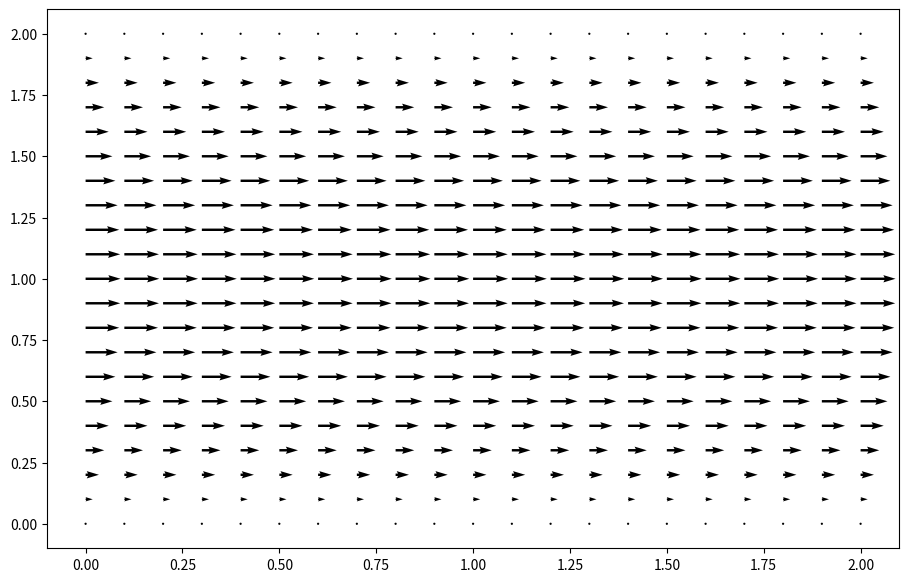

Recreate this plot in Python.
# Integration CFD work for
# 1. Incompressible
# 2. Laminar Flow
# 3. Transient
# 4. with Source Term
# ----------------------------------------------------------------------

##################
# Import section #
##################
import numpy
from matplotlib import pyplot, cm
from mpl_toolkits.mplot3d import Axes3D

########################
# Fucntion definitions #
########################

## Periodic B.C. Building
def build_up_b(rho, dt, dx, dy, u, v):
    b = numpy.zeros_like(u)
    b[1:-1, 1:-1] = (rho * (1 / dt * ((u[1:-1, 2:] - u[1:-1, 0:-2]) / (2 * dx) +
                                      (v[2:, 1:-1] - v[0:-2, 1:-1]) / (2 * dy)) -
                            ((u[1:-1, 2:] - u[1:-1, 0:-2]) / (2 * dx))**2 -
                            2 * ((u[2:, 1:-1] - u[0:-2, 1:-1]) / (2 * dy) *
                                 (v[1:-1, 2:] - v[1:-1, 0:-2]) / (2 * dx))-
                            ((v[2:, 1:-1] - v[0:-2, 1:-1]) / (2 * dy))**2))
    
    # Periodic BC Pressure @ x = 2
    b[1:-1, -1] = (rho * (1 / dt * ((u[1:-1, 0] - u[1:-1,-2]) / (2 * dx) +
                                    (v[2:, -1] - v[0:-2, -1]) / (2 * dy)) -
                          ((u[1:-1, 0] - u[1:-1, -2]) / (2 * dx))**2 -
                          2 * ((u[2:, -1] - u[0:-2, -1]) / (2 * dy) *
                               (v[1:-1, 0] - v[1:-1, -2]) / (2 * dx)) -
                          ((v[2:, -1] - v[0:-2, -1]) / (2 * dy))**2))

    # Periodic BC Pressure @ x = 0
    b[1:-1, 0] = (rho * (1 / dt * ((u[1:-1, 1] - u[1:-1, -1]) / (2 * dx) +
                                   (v[2:, 0] - v[0:-2, 0]) / (2 * dy)) -
                         ((u[1:-1, 1] - u[1:-1, -1]) / (2 * dx))**2 -
                         2 * ((u[2:, 0] - u[0:-2, 0]) / (2 * dy) *
                              (v[1:-1, 1] - v[1:-1, -1]) / (2 * dx))-
                         ((v[2:, 0] - v[0:-2, 0]) / (2 * dy))**2))
    
    return b

## Pressure Poisson Building
def pressure_poisson_periodic(p, dx, dy):
    pn = numpy.empty_like(p)
    
    for q in range(nit):
        pn = p.copy()
        p[1:-1, 1:-1] = (((pn[1:-1, 2:] + pn[1:-1, 0:-2]) * dy**2 +
                          (pn[2:, 1:-1] + pn[0:-2, 1:-1]) * dx**2) /
                         (2 * (dx**2 + dy**2)) -
                         dx**2 * dy**2 / (2 * (dx**2 + dy**2)) * b[1:-1, 1:-1])

        # Periodic BC Pressure @ x = 2
        p[1:-1, -1] = (((pn[1:-1, 0] + pn[1:-1, -2])* dy**2 +
                        (pn[2:, -1] + pn[0:-2, -1]) * dx**2) /
                       (2 * (dx**2 + dy**2)) -
                       dx**2 * dy**2 / (2 * (dx**2 + dy**2)) * b[1:-1, -1])

        # Periodic BC Pressure @ x = 0
        p[1:-1, 0] = (((pn[1:-1, 1] + pn[1:-1, -1])* dy**2 +
                       (pn[2:, 0] + pn[0:-2, 0]) * dx**2) /
                      (2 * (dx**2 + dy**2)) -
                      dx**2 * dy**2 / (2 * (dx**2 + dy**2)) * b[1:-1, 0])
        
        # Wall boundary conditions, pressure
        p[-1, :] =p[-2, :]  # dp/dy = 0 at y = 2
        p[0, :] = p[1, :]  # dp/dy = 0 at y = 0
    
    return p

#############
# Main Body #
#############

## variable declarations
nx = 41
ny = 41
nt = 10
nit = 50 
c = 1
dx = 2 / (nx - 1)
dy = 2 / (ny - 1)
x = numpy.linspace(0, 2, nx)
y = numpy.linspace(0, 2, ny)
X, Y = numpy.meshgrid(x, y)


## physical variables
rho = 1
nu = .1
F = 1
dt = .01

## initial conditions
u = numpy.zeros((ny, nx))
un = numpy.zeros((ny, nx))

v = numpy.zeros((ny, nx))
vn = numpy.zeros((ny, nx))

p = numpy.ones((ny, nx))
pn = numpy.ones((ny, nx))

b = numpy.zeros((ny, nx))

## iterations
udiff = 1
stepcount = 0

while udiff > .001:
    un = u.copy()
    vn = v.copy()

    b = build_up_b(rho, dt, dx, dy, u, v)
    p = pressure_poisson_periodic(p, dx, dy)

    u[1:-1, 1:-1] = (un[1:-1, 1:-1] -
                     un[1:-1, 1:-1] * dt / dx * 
                    (un[1:-1, 1:-1] - un[1:-1, 0:-2]) -
                     vn[1:-1, 1:-1] * dt / dy * 
                    (un[1:-1, 1:-1] - un[0:-2, 1:-1]) -
                     dt / (2 * rho * dx) * 
                    (p[1:-1, 2:] - p[1:-1, 0:-2]) +
                     nu * (dt / dx**2 * 
                    (un[1:-1, 2:] - 2 * un[1:-1, 1:-1] + un[1:-1, 0:-2]) +
                     dt / dy**2 * 
                    (un[2:, 1:-1] - 2 * un[1:-1, 1:-1] + un[0:-2, 1:-1])) + 
                     F * dt)

    v[1:-1, 1:-1] = (vn[1:-1, 1:-1] -
                     un[1:-1, 1:-1] * dt / dx * 
                    (vn[1:-1, 1:-1] - vn[1:-1, 0:-2]) -
                     vn[1:-1, 1:-1] * dt / dy * 
                    (vn[1:-1, 1:-1] - vn[0:-2, 1:-1]) -
                     dt / (2 * rho * dy) * 
                    (p[2:, 1:-1] - p[0:-2, 1:-1]) +
                     nu * (dt / dx**2 *
                    (vn[1:-1, 2:] - 2 * vn[1:-1, 1:-1] + vn[1:-1, 0:-2]) +
                     dt / dy**2 * 
                    (vn[2:, 1:-1] - 2 * vn[1:-1, 1:-1] + vn[0:-2, 1:-1])))

    # Periodic BC u @ x = 2     
    u[1:-1, -1] = (un[1:-1, -1] - un[1:-1, -1] * dt / dx * 
                  (un[1:-1, -1] - un[1:-1, -2]) -
                   vn[1:-1, -1] * dt / dy * 
                  (un[1:-1, -1] - un[0:-2, -1]) -
                   dt / (2 * rho * dx) *
                  (p[1:-1, 0] - p[1:-1, -2]) + 
                   nu * (dt / dx**2 * 
                  (un[1:-1, 0] - 2 * un[1:-1,-1] + un[1:-1, -2]) +
                   dt / dy**2 * 
                  (un[2:, -1] - 2 * un[1:-1, -1] + un[0:-2, -1])) + F * dt)

    # Periodic BC u @ x = 0
    u[1:-1, 0] = (un[1:-1, 0] - un[1:-1, 0] * dt / dx *
                 (un[1:-1, 0] - un[1:-1, -1]) -
                  vn[1:-1, 0] * dt / dy * 
                 (un[1:-1, 0] - un[0:-2, 0]) - 
                  dt / (2 * rho * dx) * 
                 (p[1:-1, 1] - p[1:-1, -1]) + 
                  nu * (dt / dx**2 * 
                 (un[1:-1, 1] - 2 * un[1:-1, 0] + un[1:-1, -1]) +
                  dt / dy**2 *
                 (un[2:, 0] - 2 * un[1:-1, 0] + un[0:-2, 0])) + F * dt)

    # Periodic BC v @ x = 2
    v[1:-1, -1] = (vn[1:-1, -1] - un[1:-1, -1] * dt / dx *
                  (vn[1:-1, -1] - vn[1:-1, -2]) - 
                   vn[1:-1, -1] * dt / dy *
                  (vn[1:-1, -1] - vn[0:-2, -1]) -
                   dt / (2 * rho * dy) * 
                  (p[2:, -1] - p[0:-2, -1]) +
                   nu * (dt / dx**2 *
                  (vn[1:-1, 0] - 2 * vn[1:-1, -1] + vn[1:-1, -2]) +
                   dt / dy**2 *
                  (vn[2:, -1] - 2 * vn[1:-1, -1] + vn[0:-2, -1])))

    # Periodic BC v @ x = 0
    v[1:-1, 0] = (vn[1:-1, 0] - un[1:-1, 0] * dt / dx *
                 (vn[1:-1, 0] - vn[1:-1, -1]) -
                  vn[1:-1, 0] * dt / dy *
                 (vn[1:-1, 0] - vn[0:-2, 0]) -
                  dt / (2 * rho * dy) * 
                 (p[2:, 0] - p[0:-2, 0]) +
                  nu * (dt / dx**2 * 
                 (vn[1:-1, 1] - 2 * vn[1:-1, 0] + vn[1:-1, -1]) +
                  dt / dy**2 * 
                 (vn[2:, 0] - 2 * vn[1:-1, 0] + vn[0:-2, 0])))


    # Wall BC: u,v = 0 @ y = 0,2
    u[0, :] = 0
    u[-1, :] = 0
    v[0, :] = 0
    v[-1, :]=0
    
    udiff = (numpy.sum(u) - numpy.sum(un)) / numpy.sum(u)
    stepcount += 1
    print('Iteration {}, Residual = {:.3e}'.format(stepcount, udiff))

print('After {} iterations, converged with a residual = {:.3e}'.format(stepcount, udiff))

vdense = 2 # Vector plot density, smaller -> denser
fig = pyplot.figure(figsize = (11,7), dpi=100)
pyplot.quiver(X[::vdense, ::vdense], Y[::vdense, ::vdense], u[::vdense, ::vdense], v[::vdense, ::vdense]);